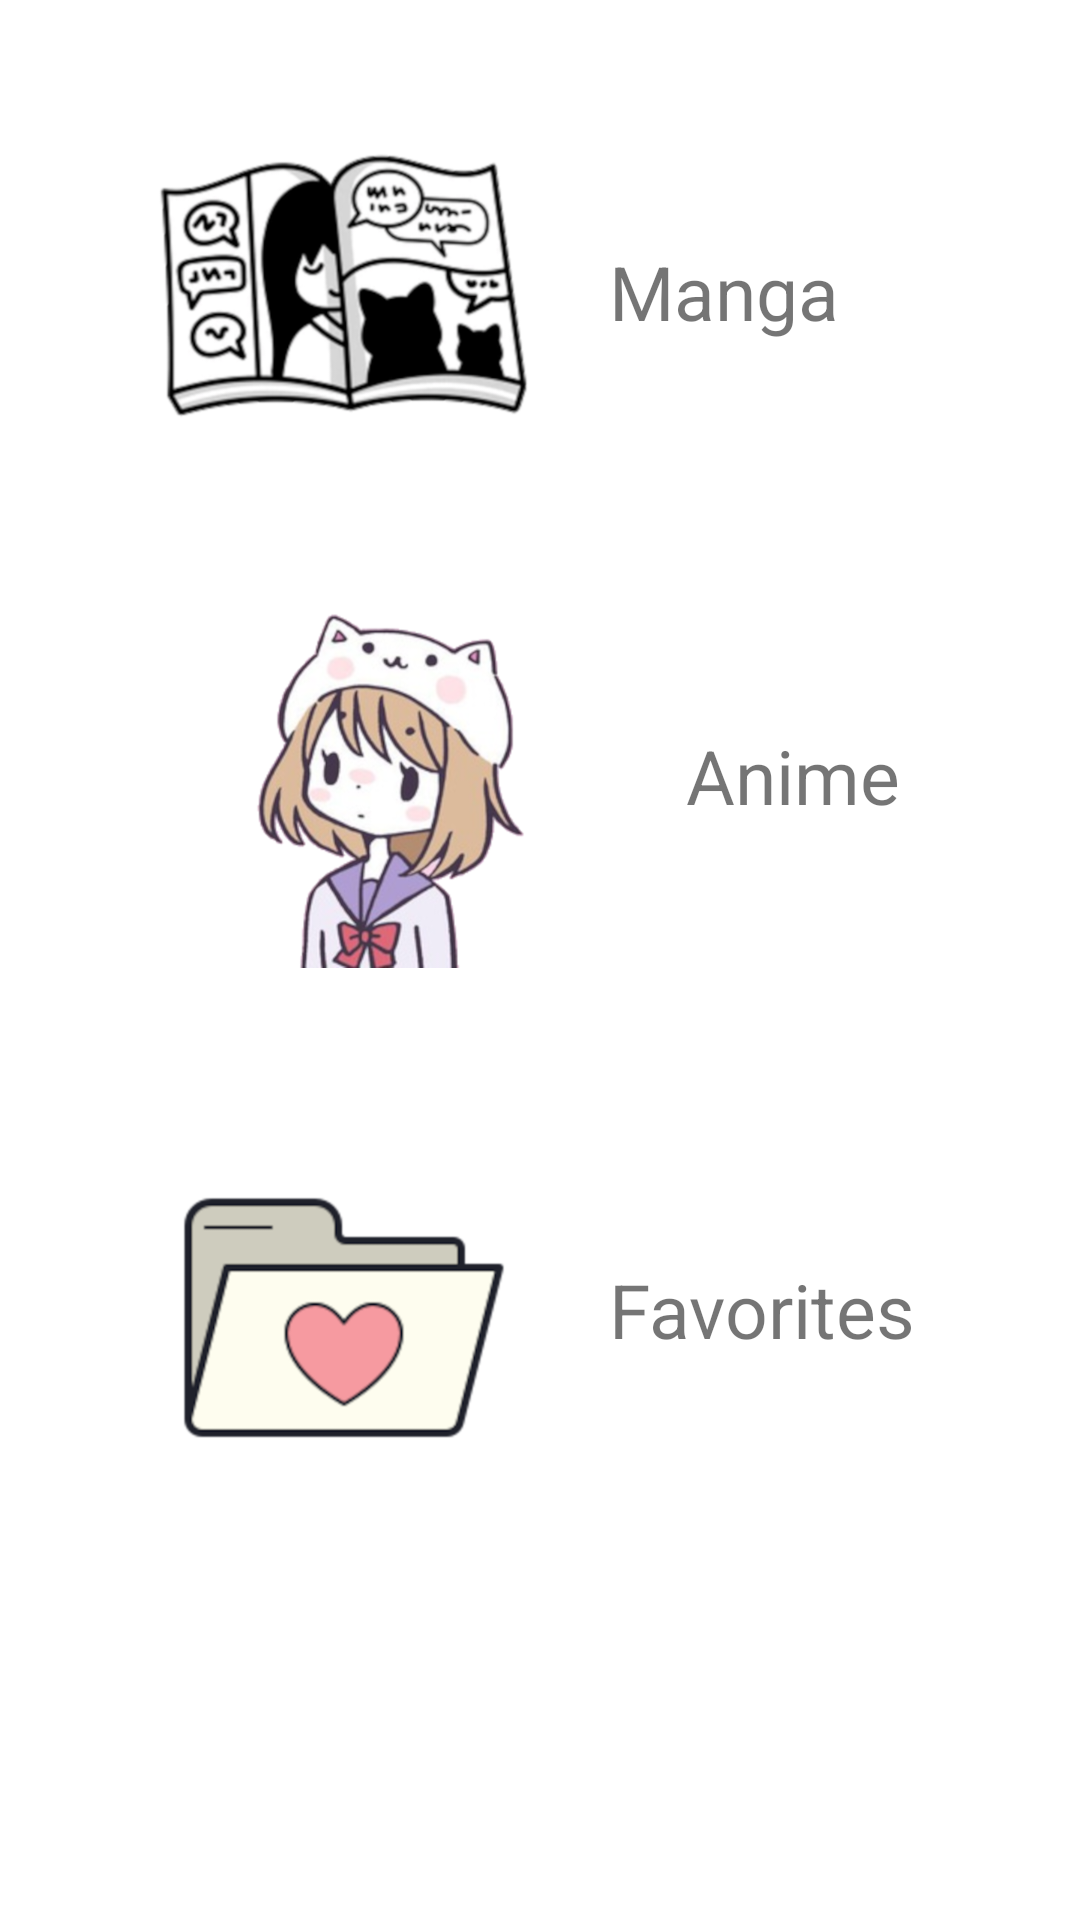

Android layout source for this screen:
<!-- AndroidManifest.xml: application theme Theme.MangaApp -->
<!-- res/layout/activity_main4.xml -->
<?xml version="1.0" encoding="utf-8"?>
<androidx.constraintlayout.widget.ConstraintLayout xmlns:android="http://schemas.android.com/apk/res/android"
    xmlns:app="http://schemas.android.com/apk/res-auto"
    xmlns:tools="http://schemas.android.com/tools"
    android:layout_width="match_parent"
    android:layout_height="match_parent"
    tools:context=".activity.MainActivity4">


    <ScrollView
        android:layout_width="match_parent"
        android:layout_height="match_parent">

        <LinearLayout
            android:layout_width="match_parent"
            android:layout_height="wrap_content"
            android:orientation="vertical" >

            <LinearLayout
                android:id="@+id/linearLayout"
                android:layout_width="match_parent"
                android:layout_height="wrap_content"
                android:layout_marginTop="50dp"
                android:orientation="horizontal"
                tools:ignore="MissingConstraints">

                <ImageButton
                    android:id="@+id/ivManga"
                    android:layout_width="wrap_content"
                    android:layout_height="wrap_content"
                    android:layout_marginStart="50dp"
                    android:background="@null"
                    android:contentDescription="@string/contentDescription"
                    android:onClick="onClick"
                    app:srcCompat="@mipmap/ic_manga" />

                <TextView
                    android:id="@+id/tvManga"
                    android:layout_width="wrap_content"
                    android:layout_height="wrap_content"
                    android:layout_gravity="center"
                    android:layout_marginStart="25dp"
                    android:text="@string/Manga"
                    android:textSize="25sp"

                    tools:ignore="MissingConstraints" />
            </LinearLayout>

            <LinearLayout
                android:id="@+id/linearLayout2"
                android:layout_width="match_parent"
                android:layout_height="wrap_content"
                android:layout_marginTop="50dp"
                android:orientation="horizontal"
                tools:ignore="MissingConstraints">


                <ImageButton
                    android:id="@+id/ivAnime"
                    android:layout_width="wrap_content"
                    android:layout_height="wrap_content"
                    android:layout_marginStart="50dp"
                    android:background="@null"
                    android:contentDescription="@string/contentDescription"
                    android:onClick="onClick"
                    app:srcCompat="@mipmap/ic_anime" />

                <TextView
                    android:id="@+id/tvAnime"
                    android:layout_width="wrap_content"
                    android:layout_height="wrap_content"
                    android:layout_gravity="center"
                    android:layout_marginStart="25dp"
                    android:text="@string/Anime"
                    android:textSize="25sp"
                    tools:ignore="MissingConstraints" />

            </LinearLayout>

            <LinearLayout
                android:id="@+id/linearLayout3"
                android:layout_width="match_parent"
                android:layout_height="wrap_content"
                android:layout_marginTop="50dp"
                android:orientation="horizontal"
                tools:ignore="MissingConstraints">

                <ImageButton
                    android:id="@+id/ivFavorite"
                    android:layout_width="wrap_content"
                    android:layout_height="wrap_content"
                    android:layout_marginStart="50dp"
                    android:background="@null"
                    android:contentDescription="@string/contentDescription"
                    android:onClick="onClick"
                    app:srcCompat="@mipmap/ic_favorites" />


                <TextView
                    android:id="@+id/tvFavorites"
                    android:layout_width="wrap_content"
                    android:layout_height="wrap_content"
                    android:layout_gravity="center"
                    android:layout_marginStart="25dp"
                    android:text="@string/Favorites"
                    android:textSize="25sp"
                    tools:ignore="MissingConstraints" />

            </LinearLayout>
        </LinearLayout>

    </ScrollView>

</androidx.constraintlayout.widget.ConstraintLayout>
<!-- resources referenced by this layout -->
<resources>
  <!-- mipmap ic_anime: png bitmap (mipmap-xxxhdpi, 210732 bytes) -->
  <!-- mipmap ic_favorites: png bitmap (mipmap-xxxhdpi, 49889 bytes) -->
  <!-- mipmap ic_manga: png bitmap (mipmap-xxxhdpi, 146474 bytes) -->
  <string name="Anime">Anime</string>
  <string name="Favorites">Favorites</string>
  <string name="Manga">Manga</string>
  <string name="contentDescription">Manga Cover</string>
  <style name="Theme.MangaApp" parent="Theme.MaterialComponents.DayNight.DarkActionBar">
          
          <item name="colorPrimary">@color/purple_500</item>
          <item name="colorPrimaryVariant">@color/purple_700</item>
          <item name="colorOnPrimary">@color/white</item>
          
          <item name="colorSecondary">@color/teal_200</item>
          <item name="colorSecondaryVariant">@color/teal_700</item>
          <item name="colorOnSecondary">@color/black</item>
          
          <item name="android:statusBarColor" tools:targetApi="l">?attr/colorPrimaryVariant</item>
          
      </style>
  <color name="white">#FFFFFFFF</color>
  <color name="teal_700">#FF018786</color>
  <color name="black">#FF000000</color>
  <!-- not gathered from this repository: default colours our renderer supplied (Android Studio template values) -->
  <color name="purple_500">#FF6200EE</color>
  <color name="purple_700">#FF3700B3</color>
  <color name="teal_200">#FF03DAC5</color>
</resources>
